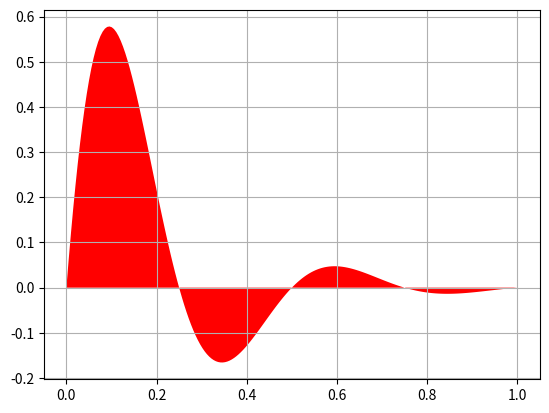

Write Python code to recreate this figure.
# -*- coding: utf-8 -*-
# Herramientas para computación científica
# Lección 14
# Matplotlib: Rellenado

import numpy
from matplotlib import pyplot


x = numpy.linspace(0, 1, 200)
y = numpy.sin(4 * numpy.pi * x) * numpy.exp(-5 * x)

pyplot.fill(x, y, 'r')
pyplot.grid(True)

pyplot.show()
